Labelled photos from "Dataset", an image-classification folder in Fish-Snap/fishsnap-ml. The possible labels are: ikan bawal hitam, cipa-cipa fish, ikan kembung, kenyar fish, ikan kuwe, salem fish, ikan sebelah, ikan selar bulat, ikan tenggiri papan, tuna fish.

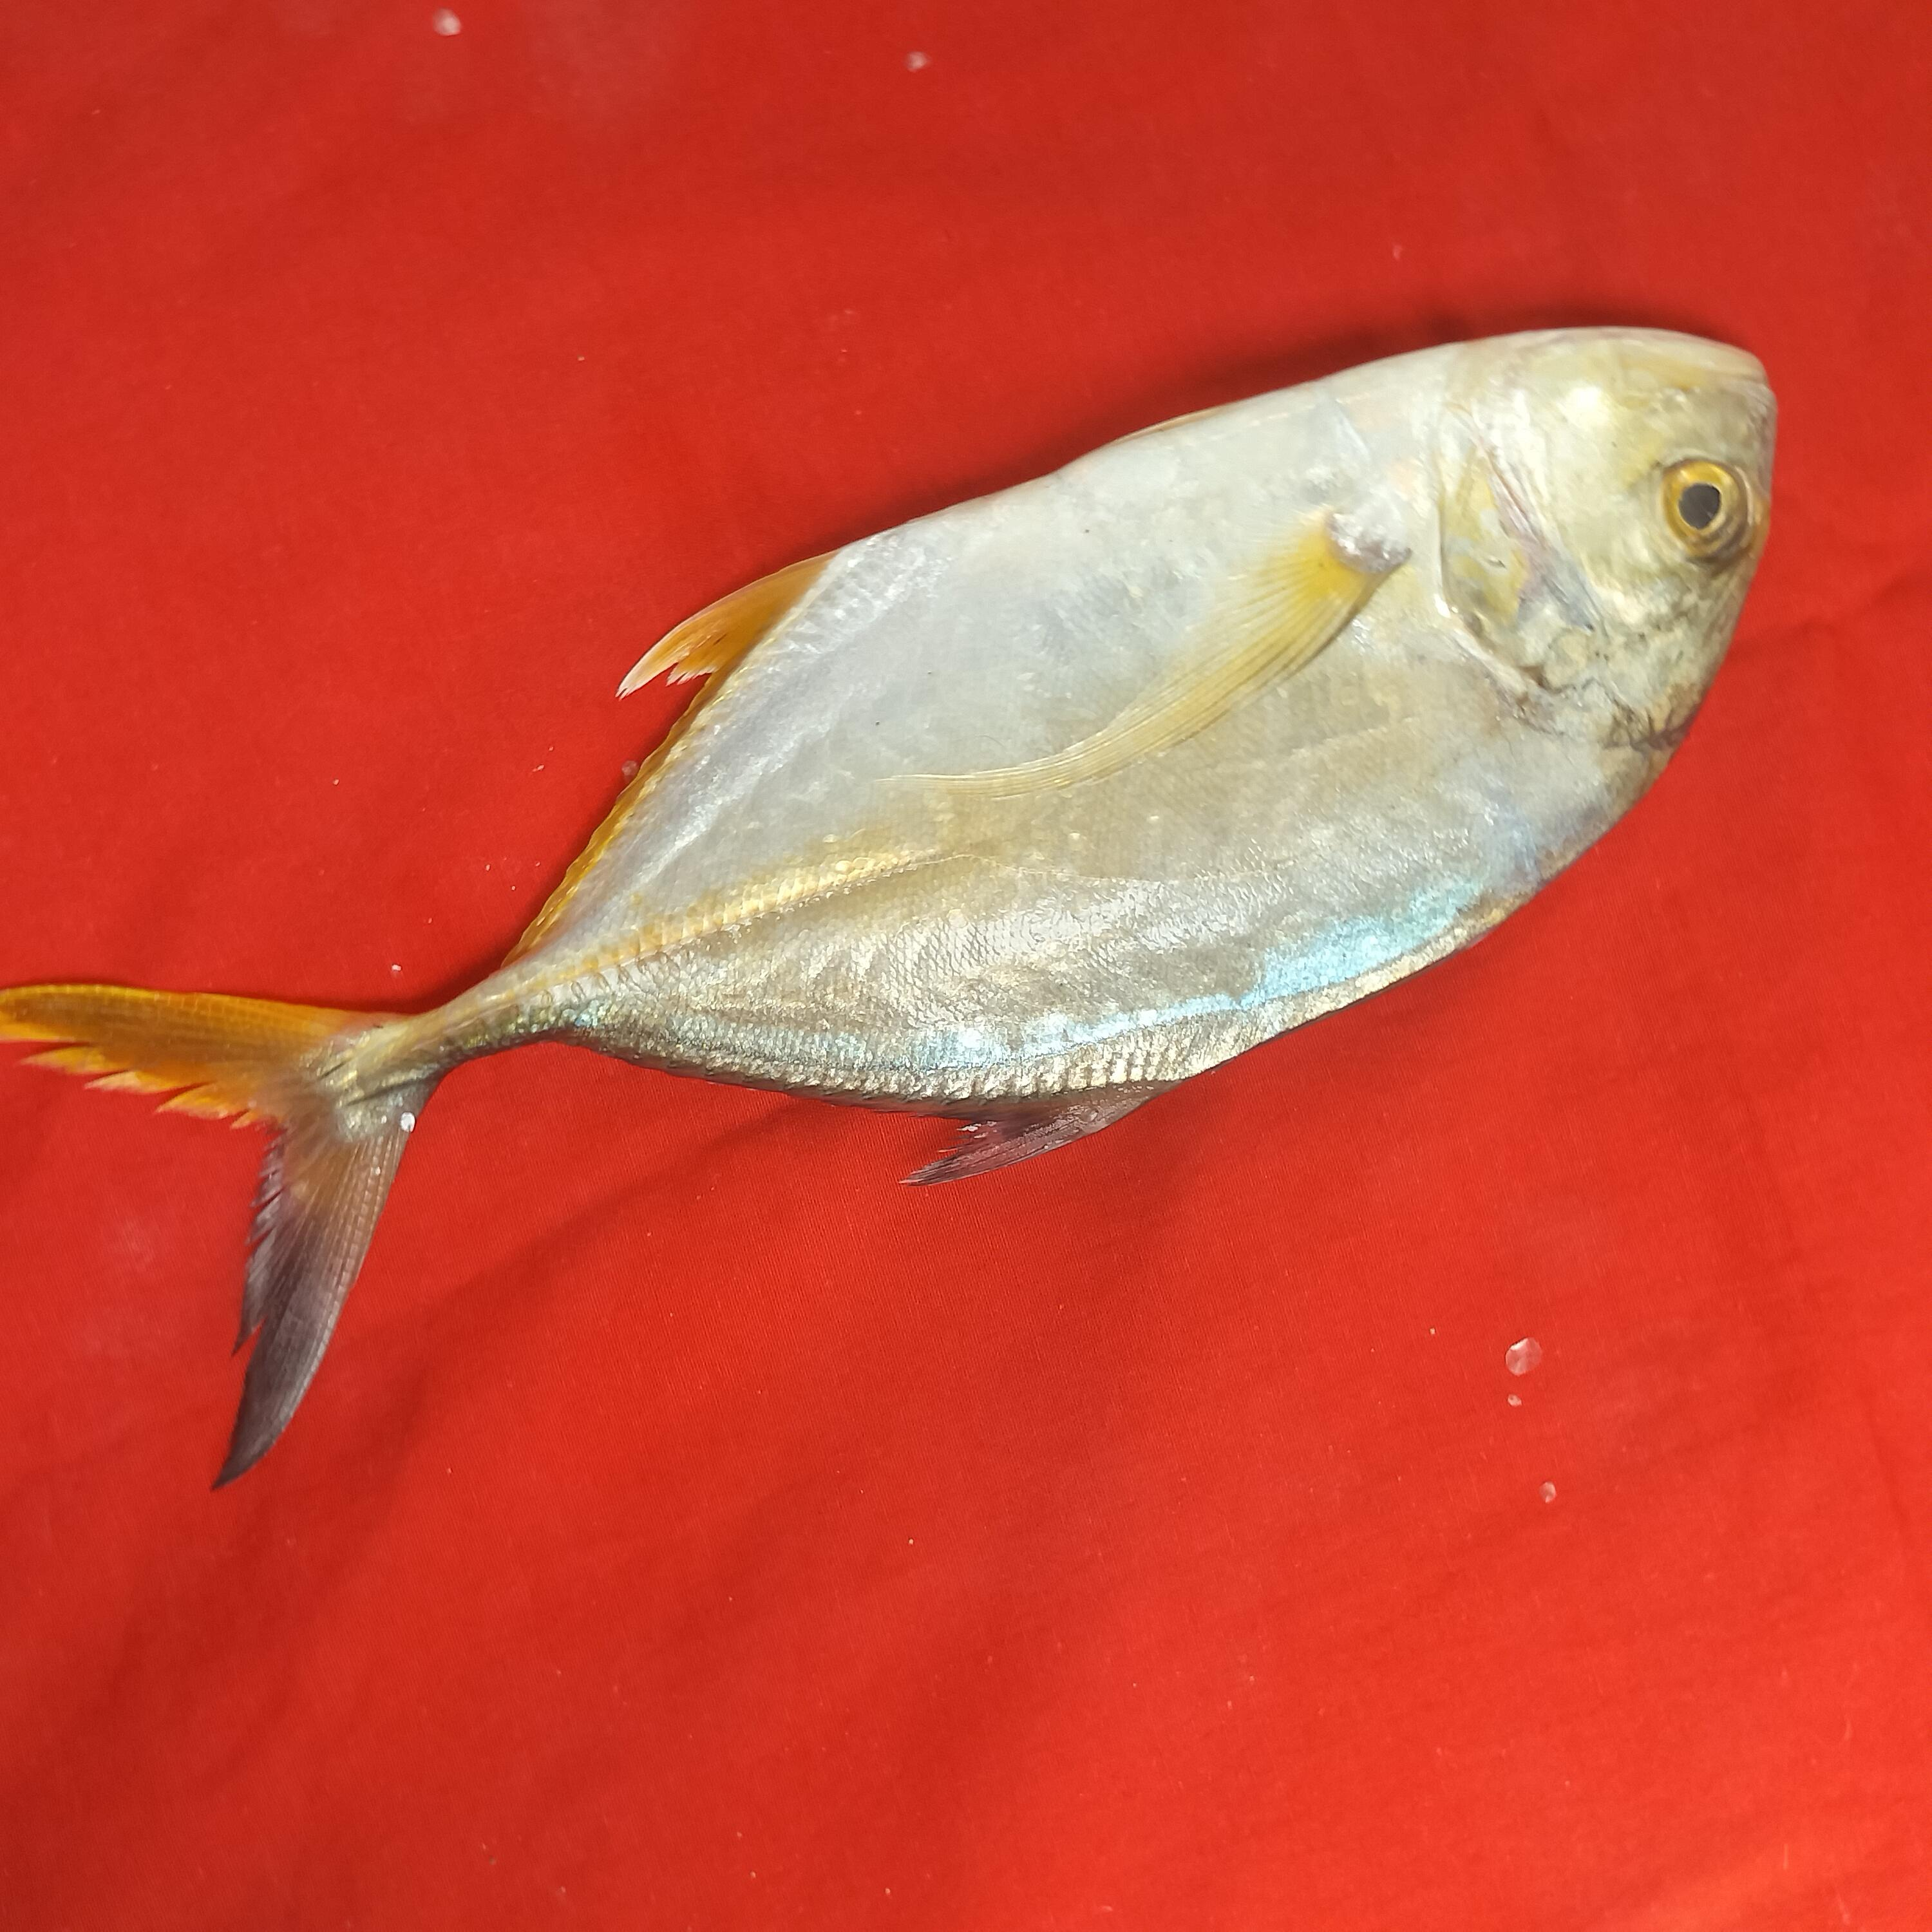
Label: ikan kuwe

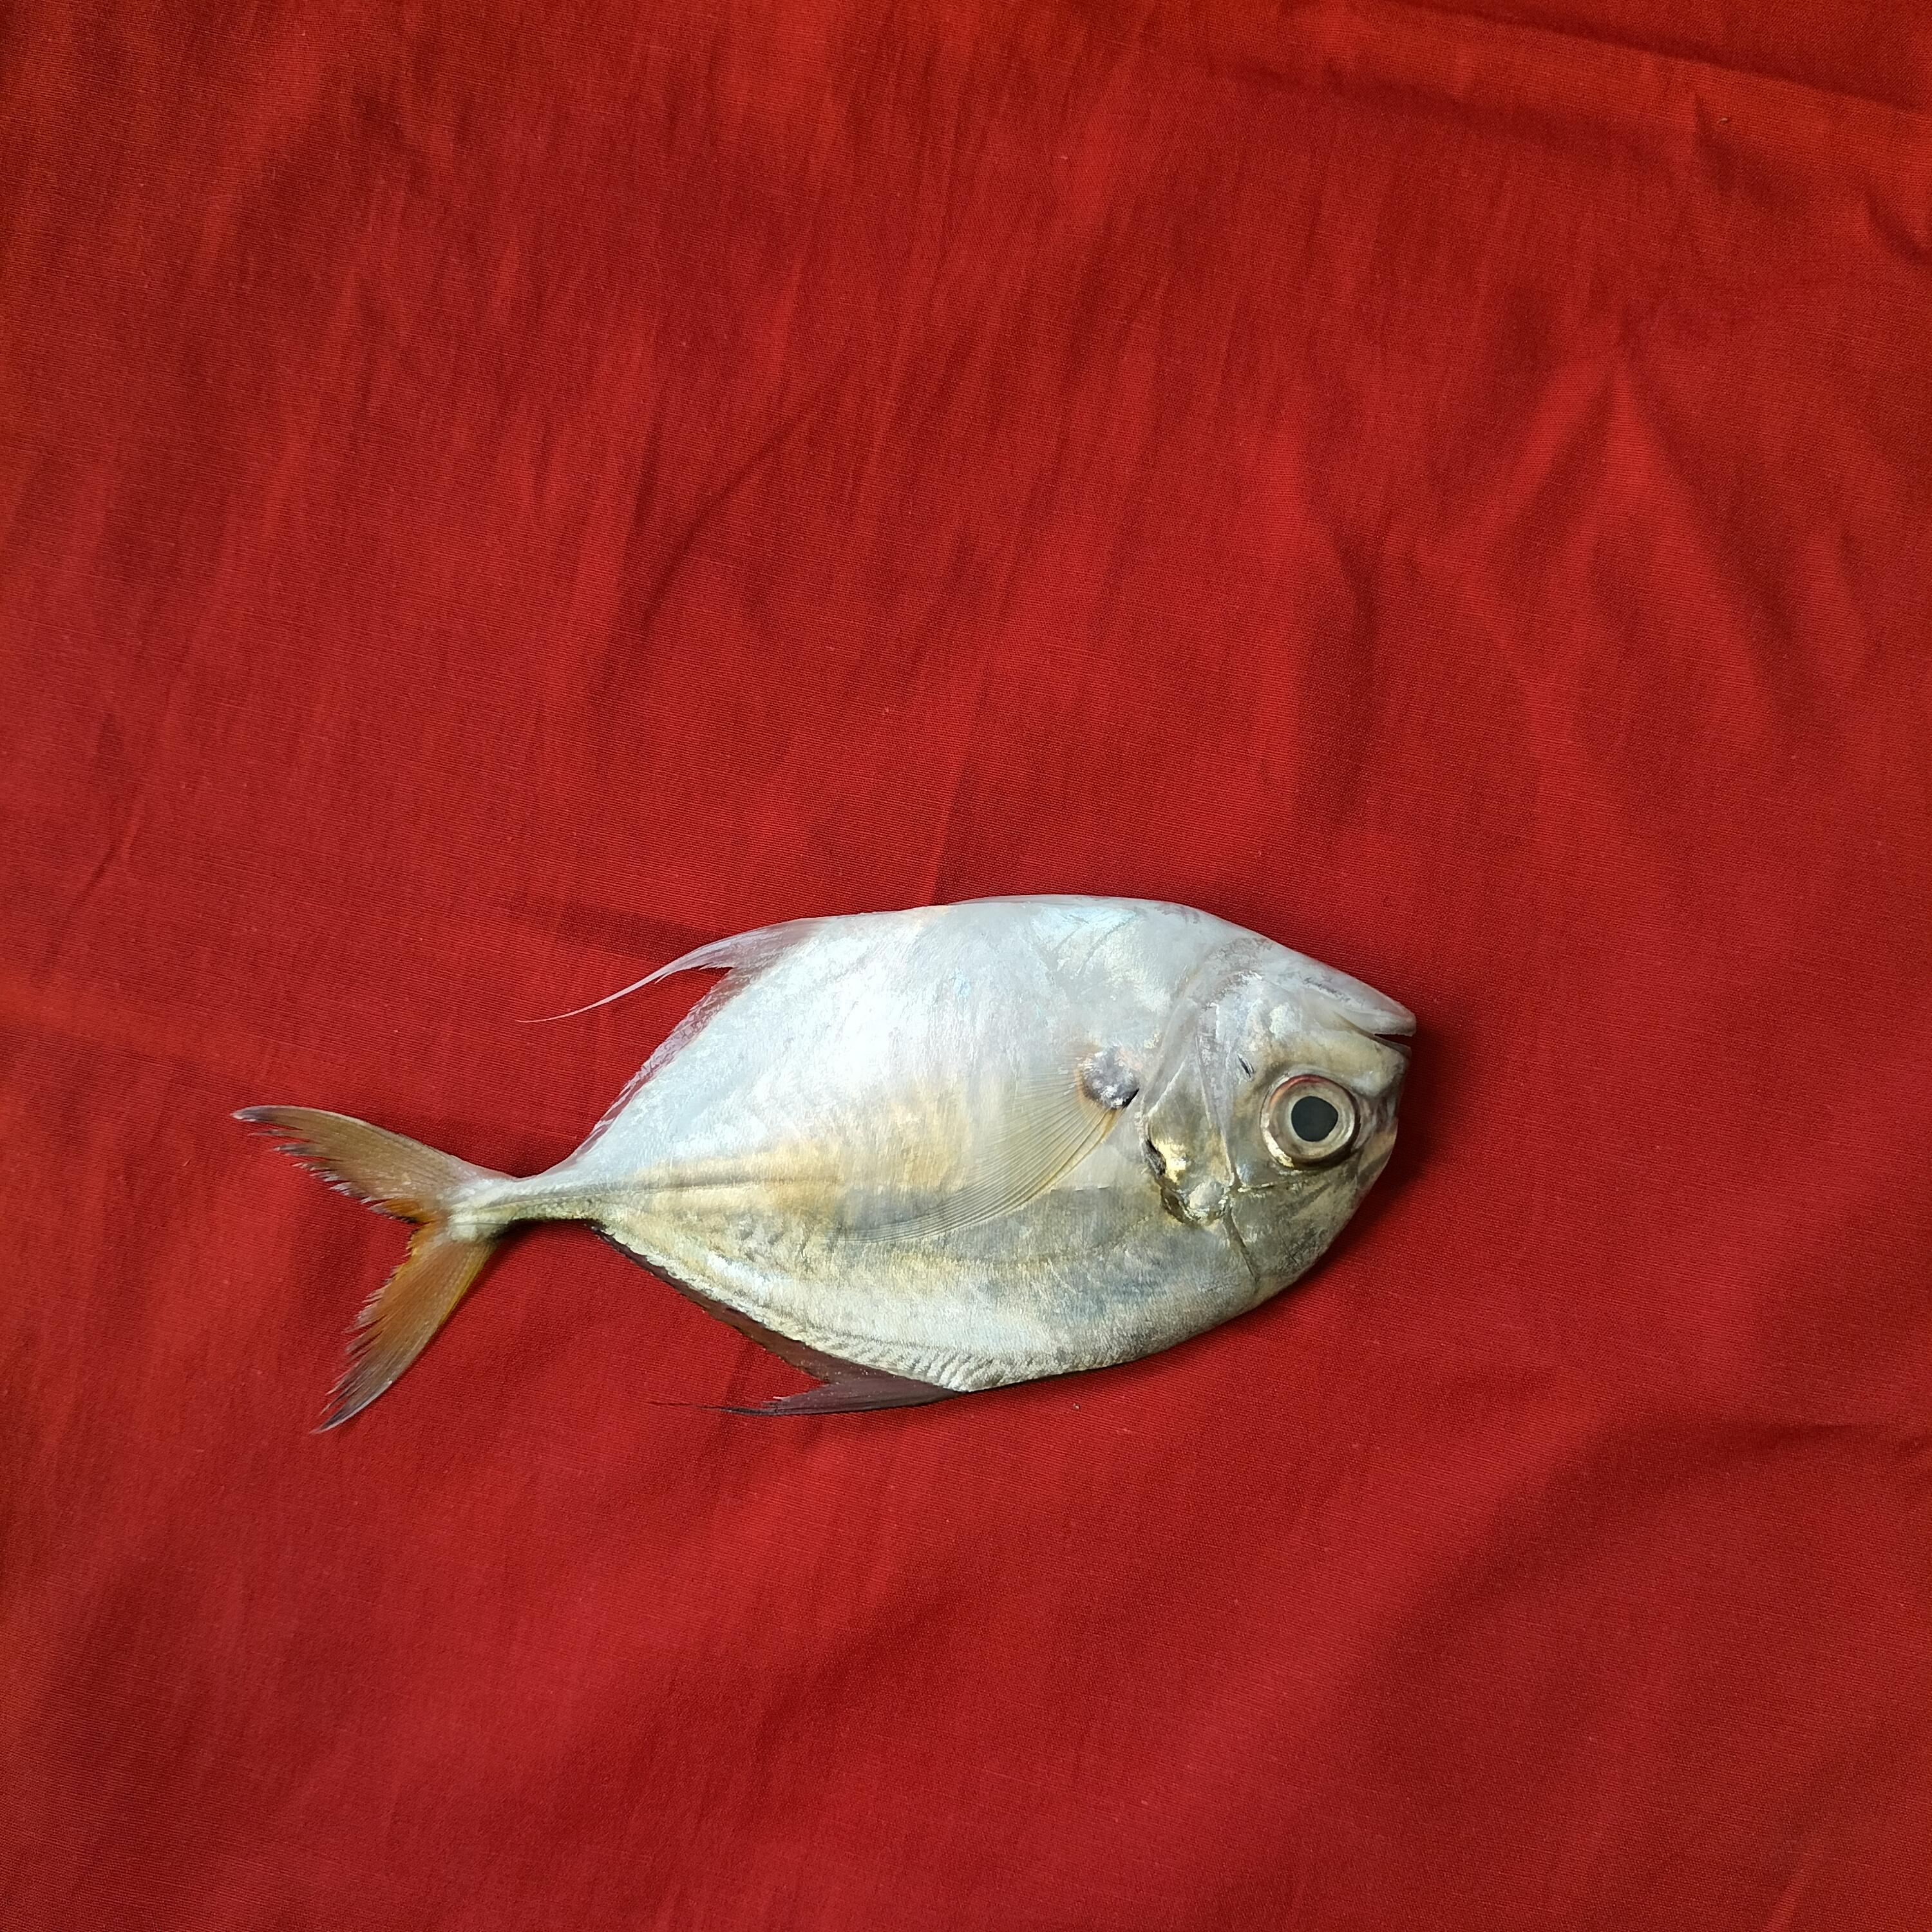
Label: cipa-cipa fish

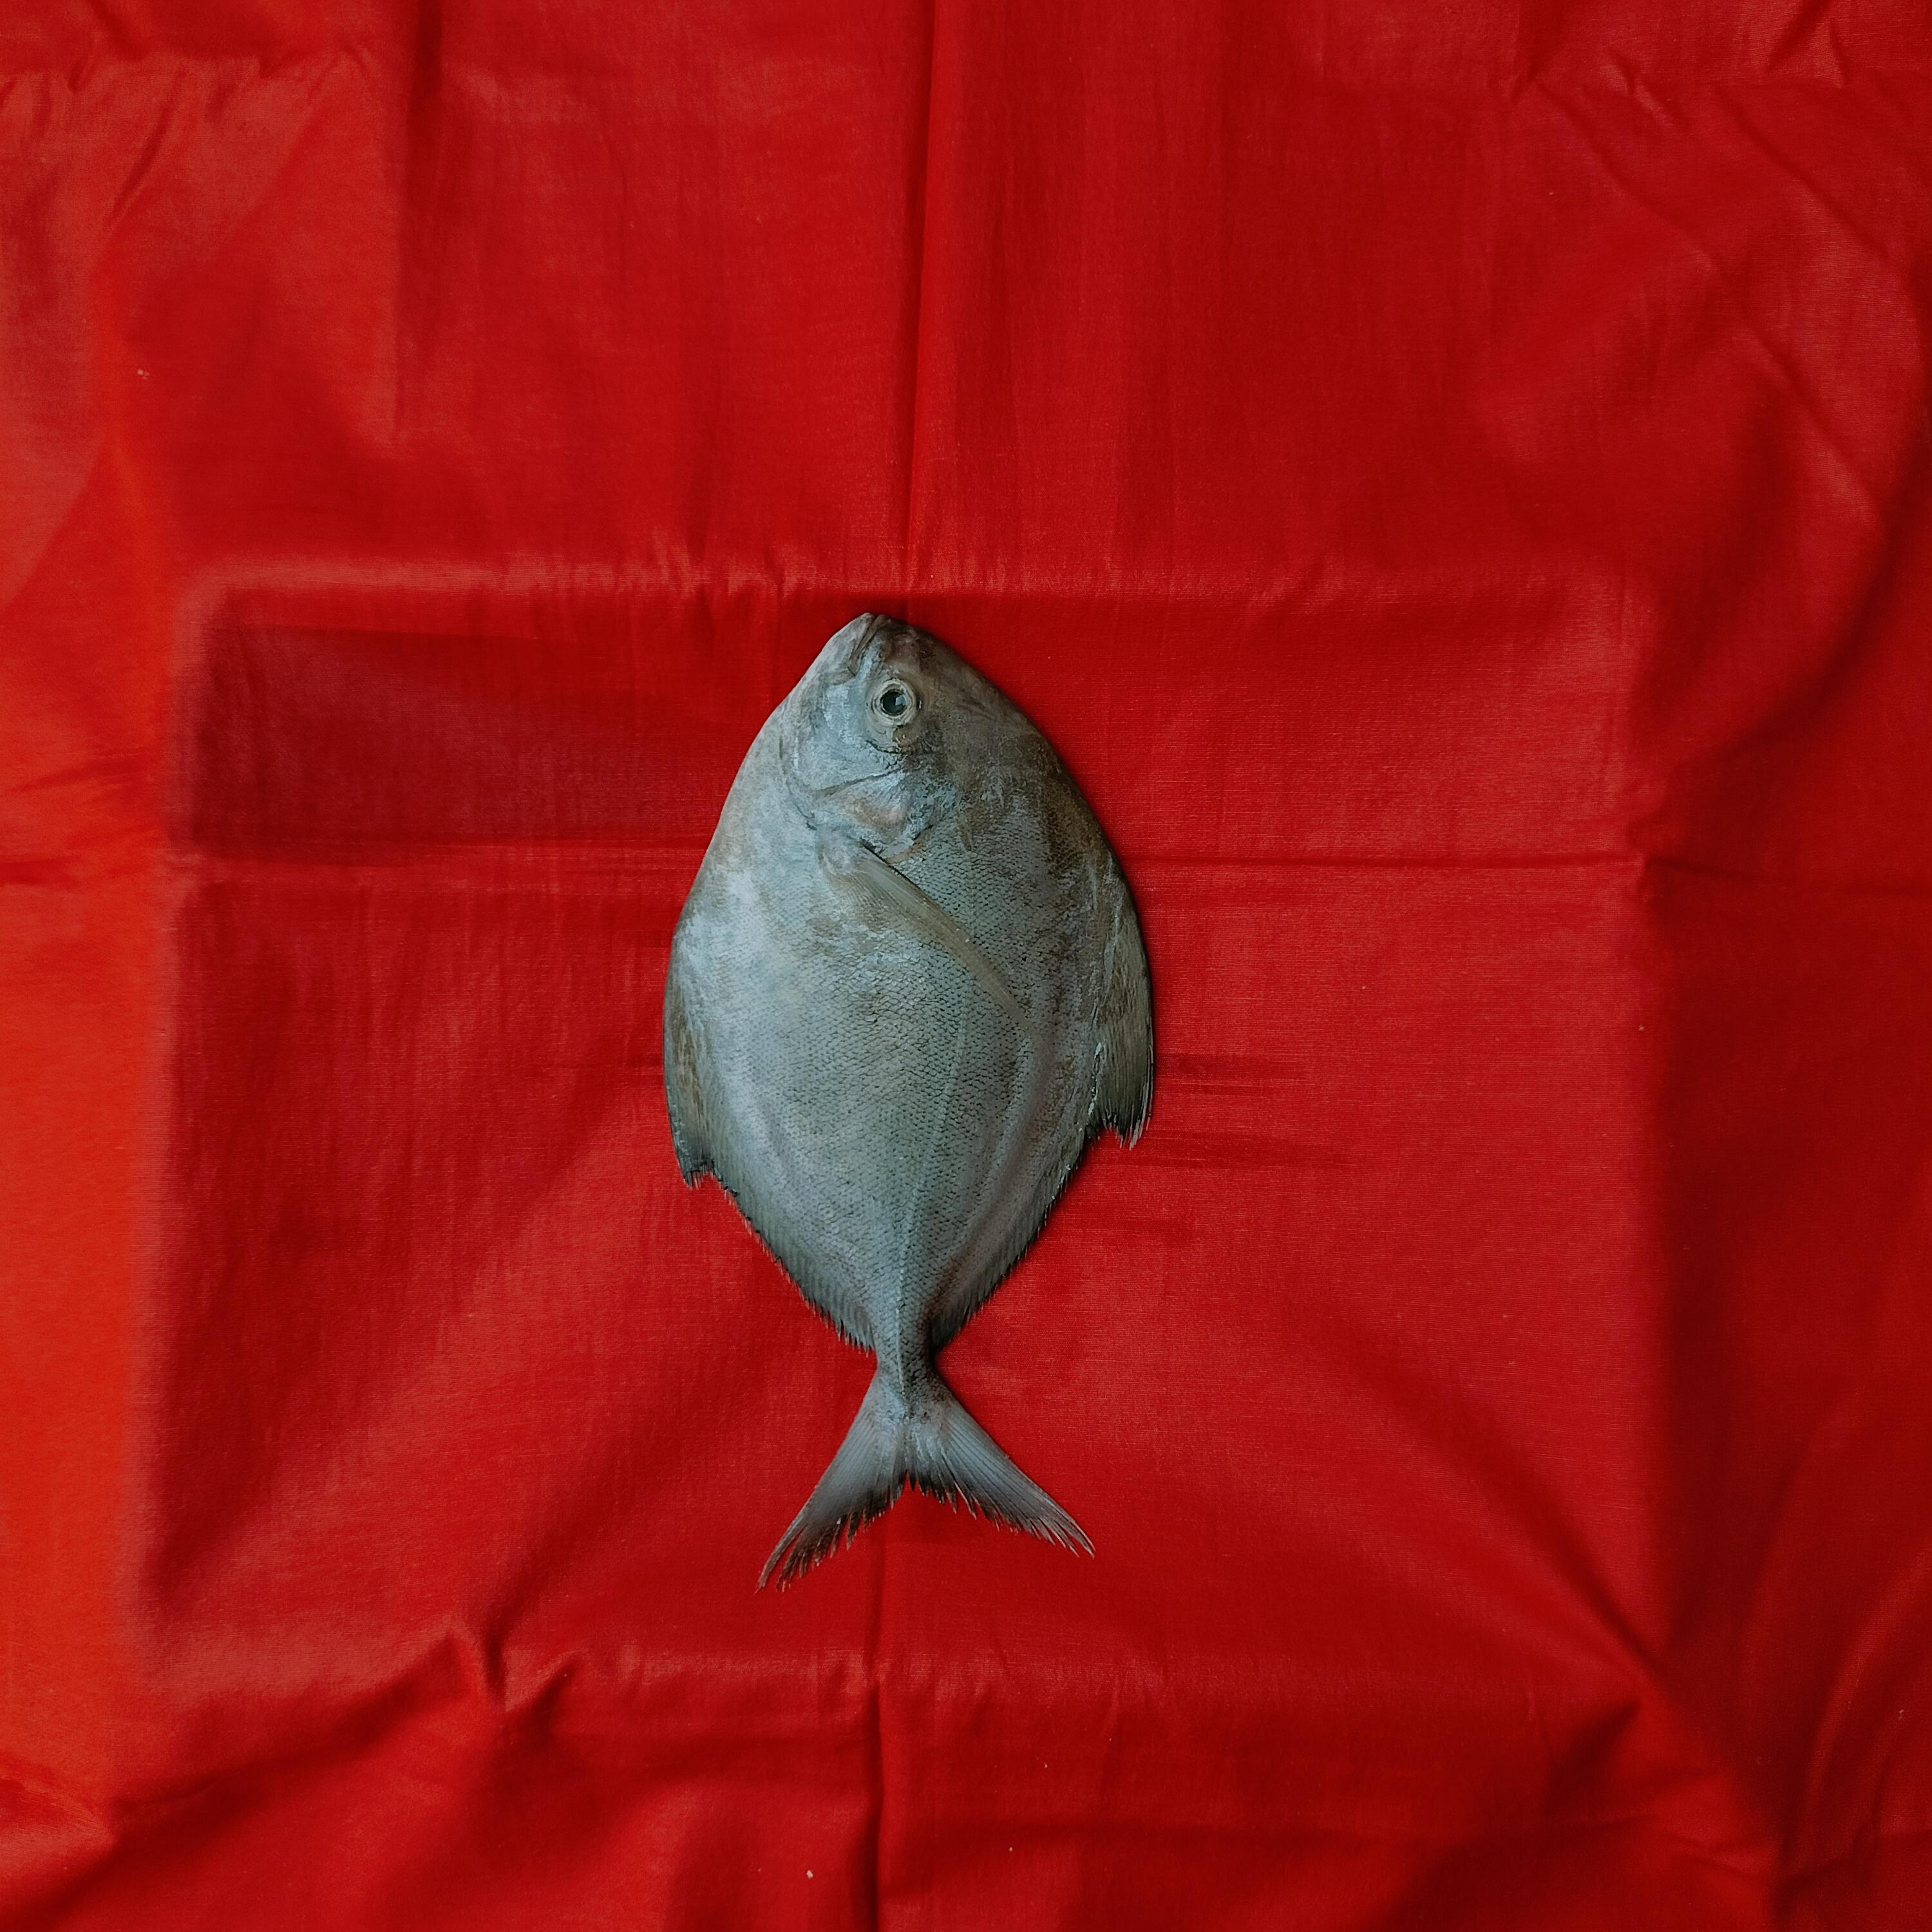
Label: ikan bawal hitam

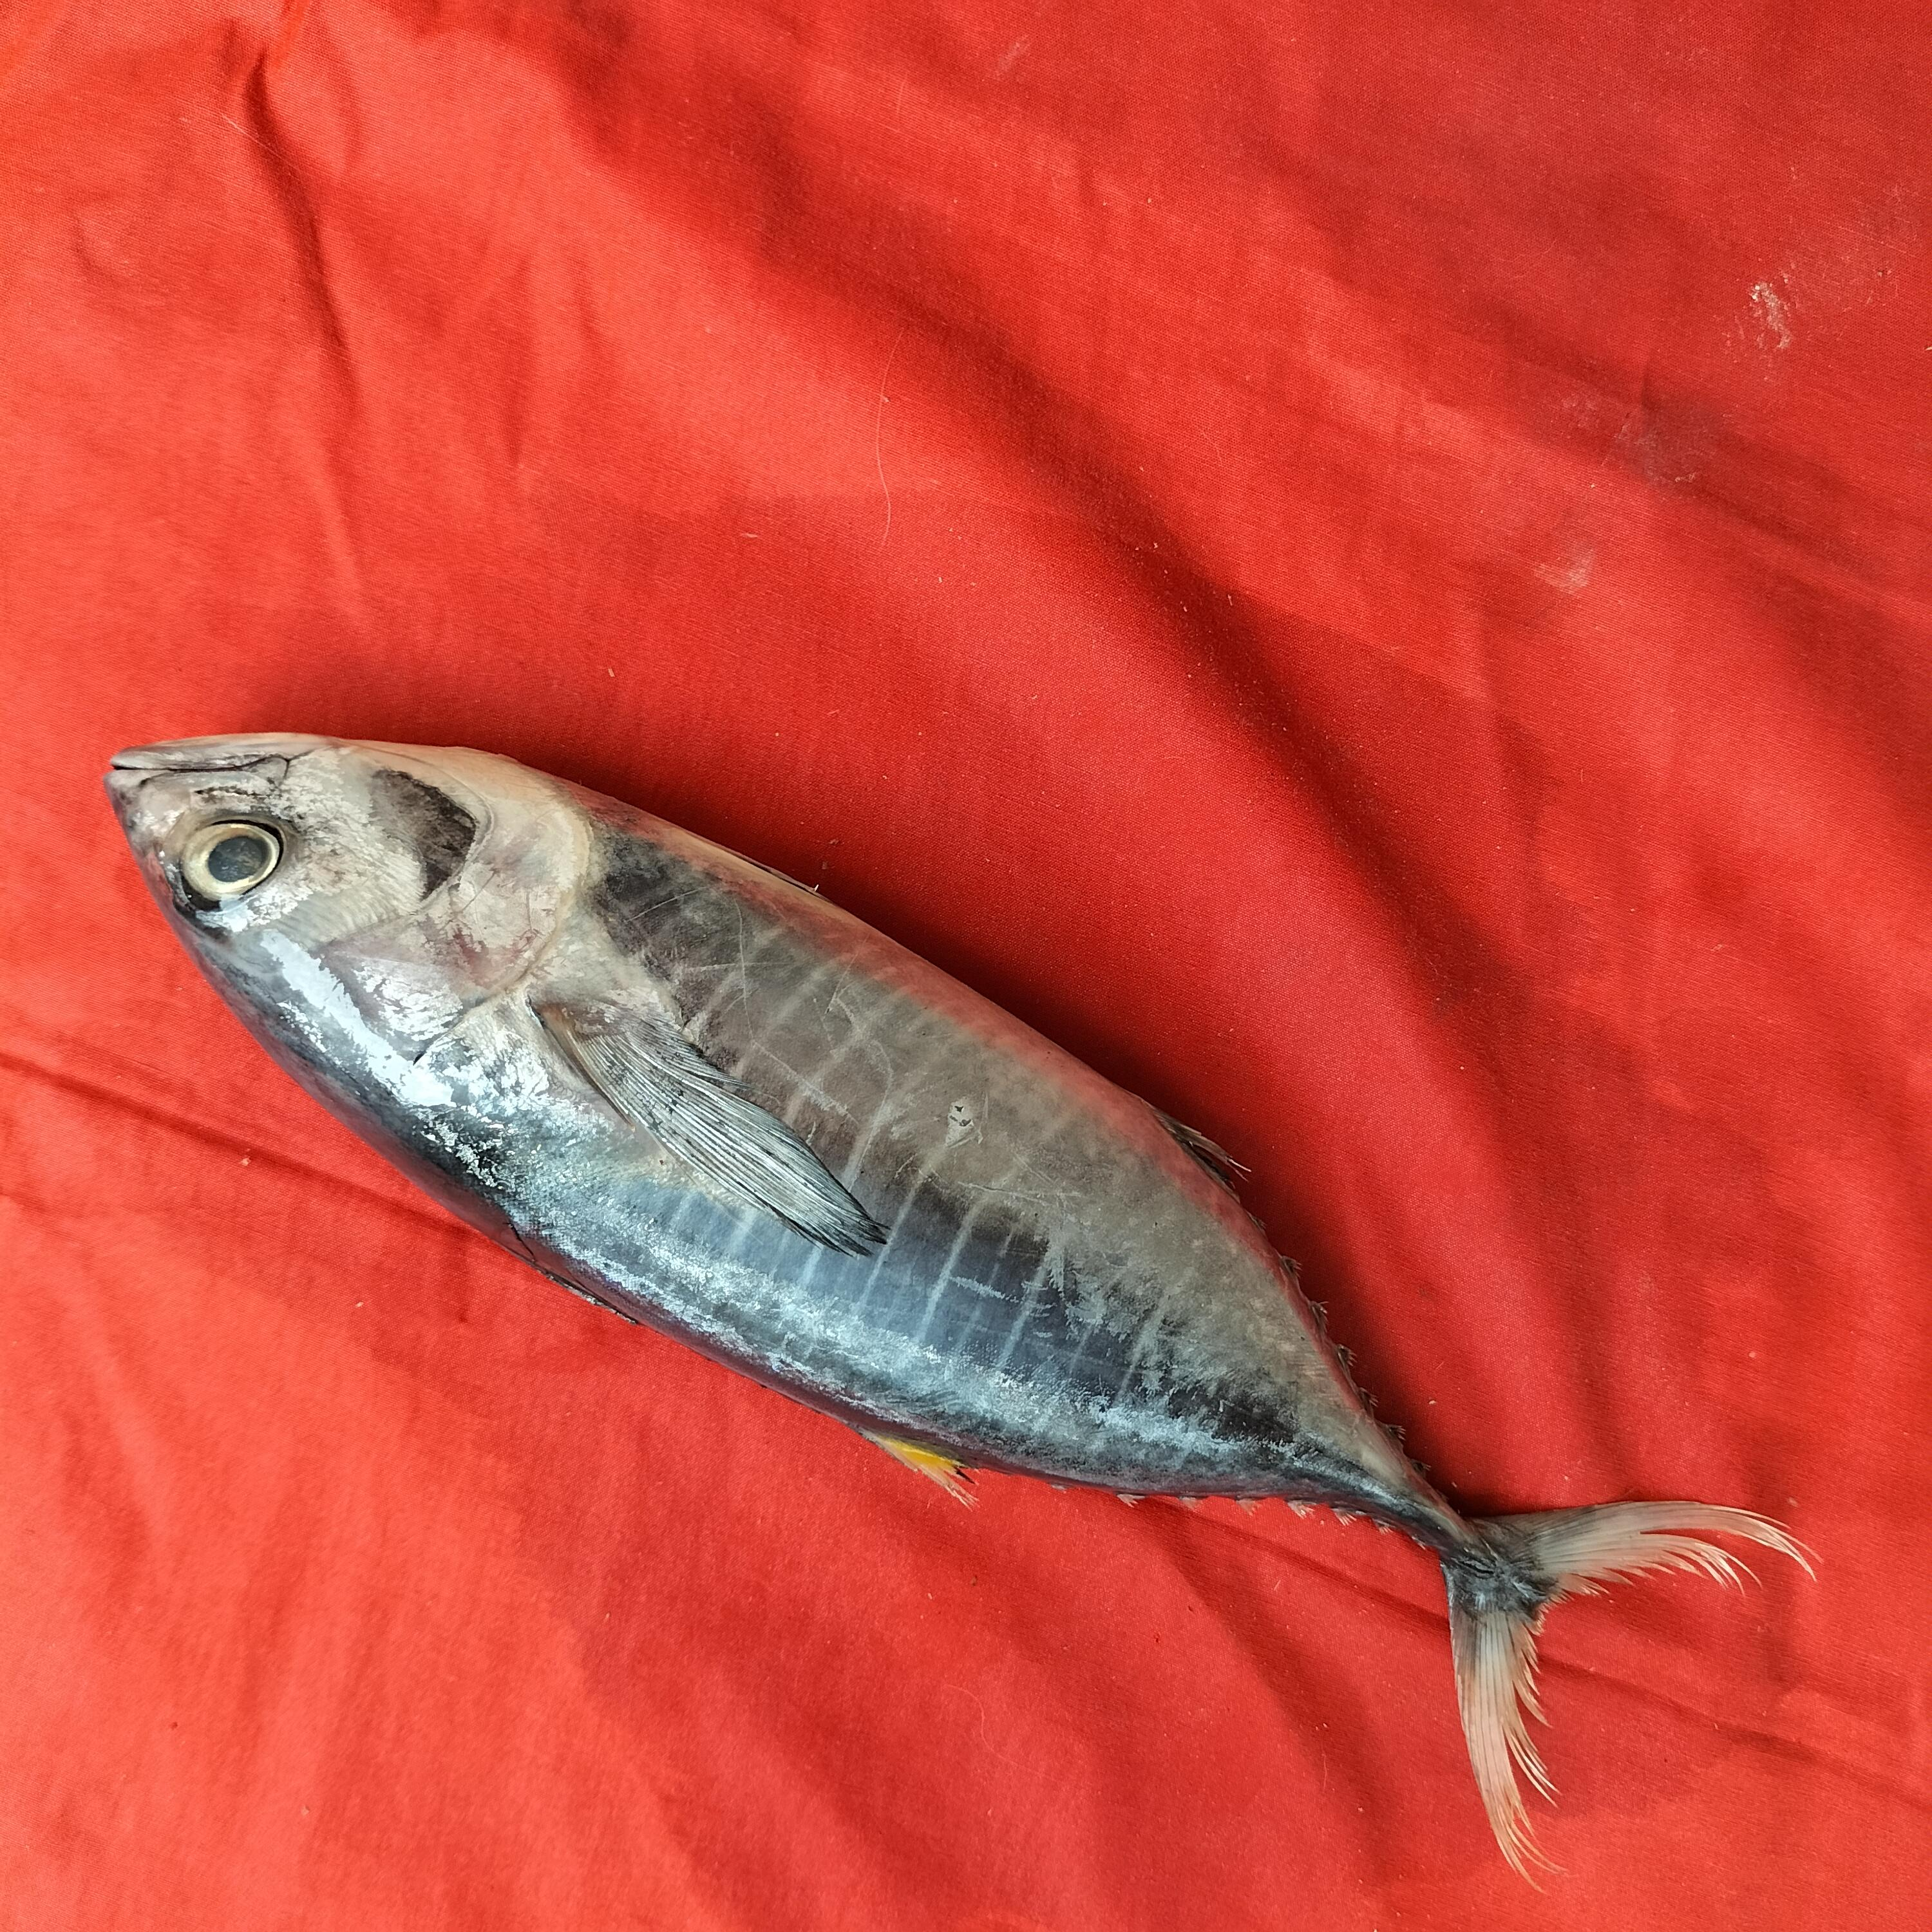
Label: tuna fish

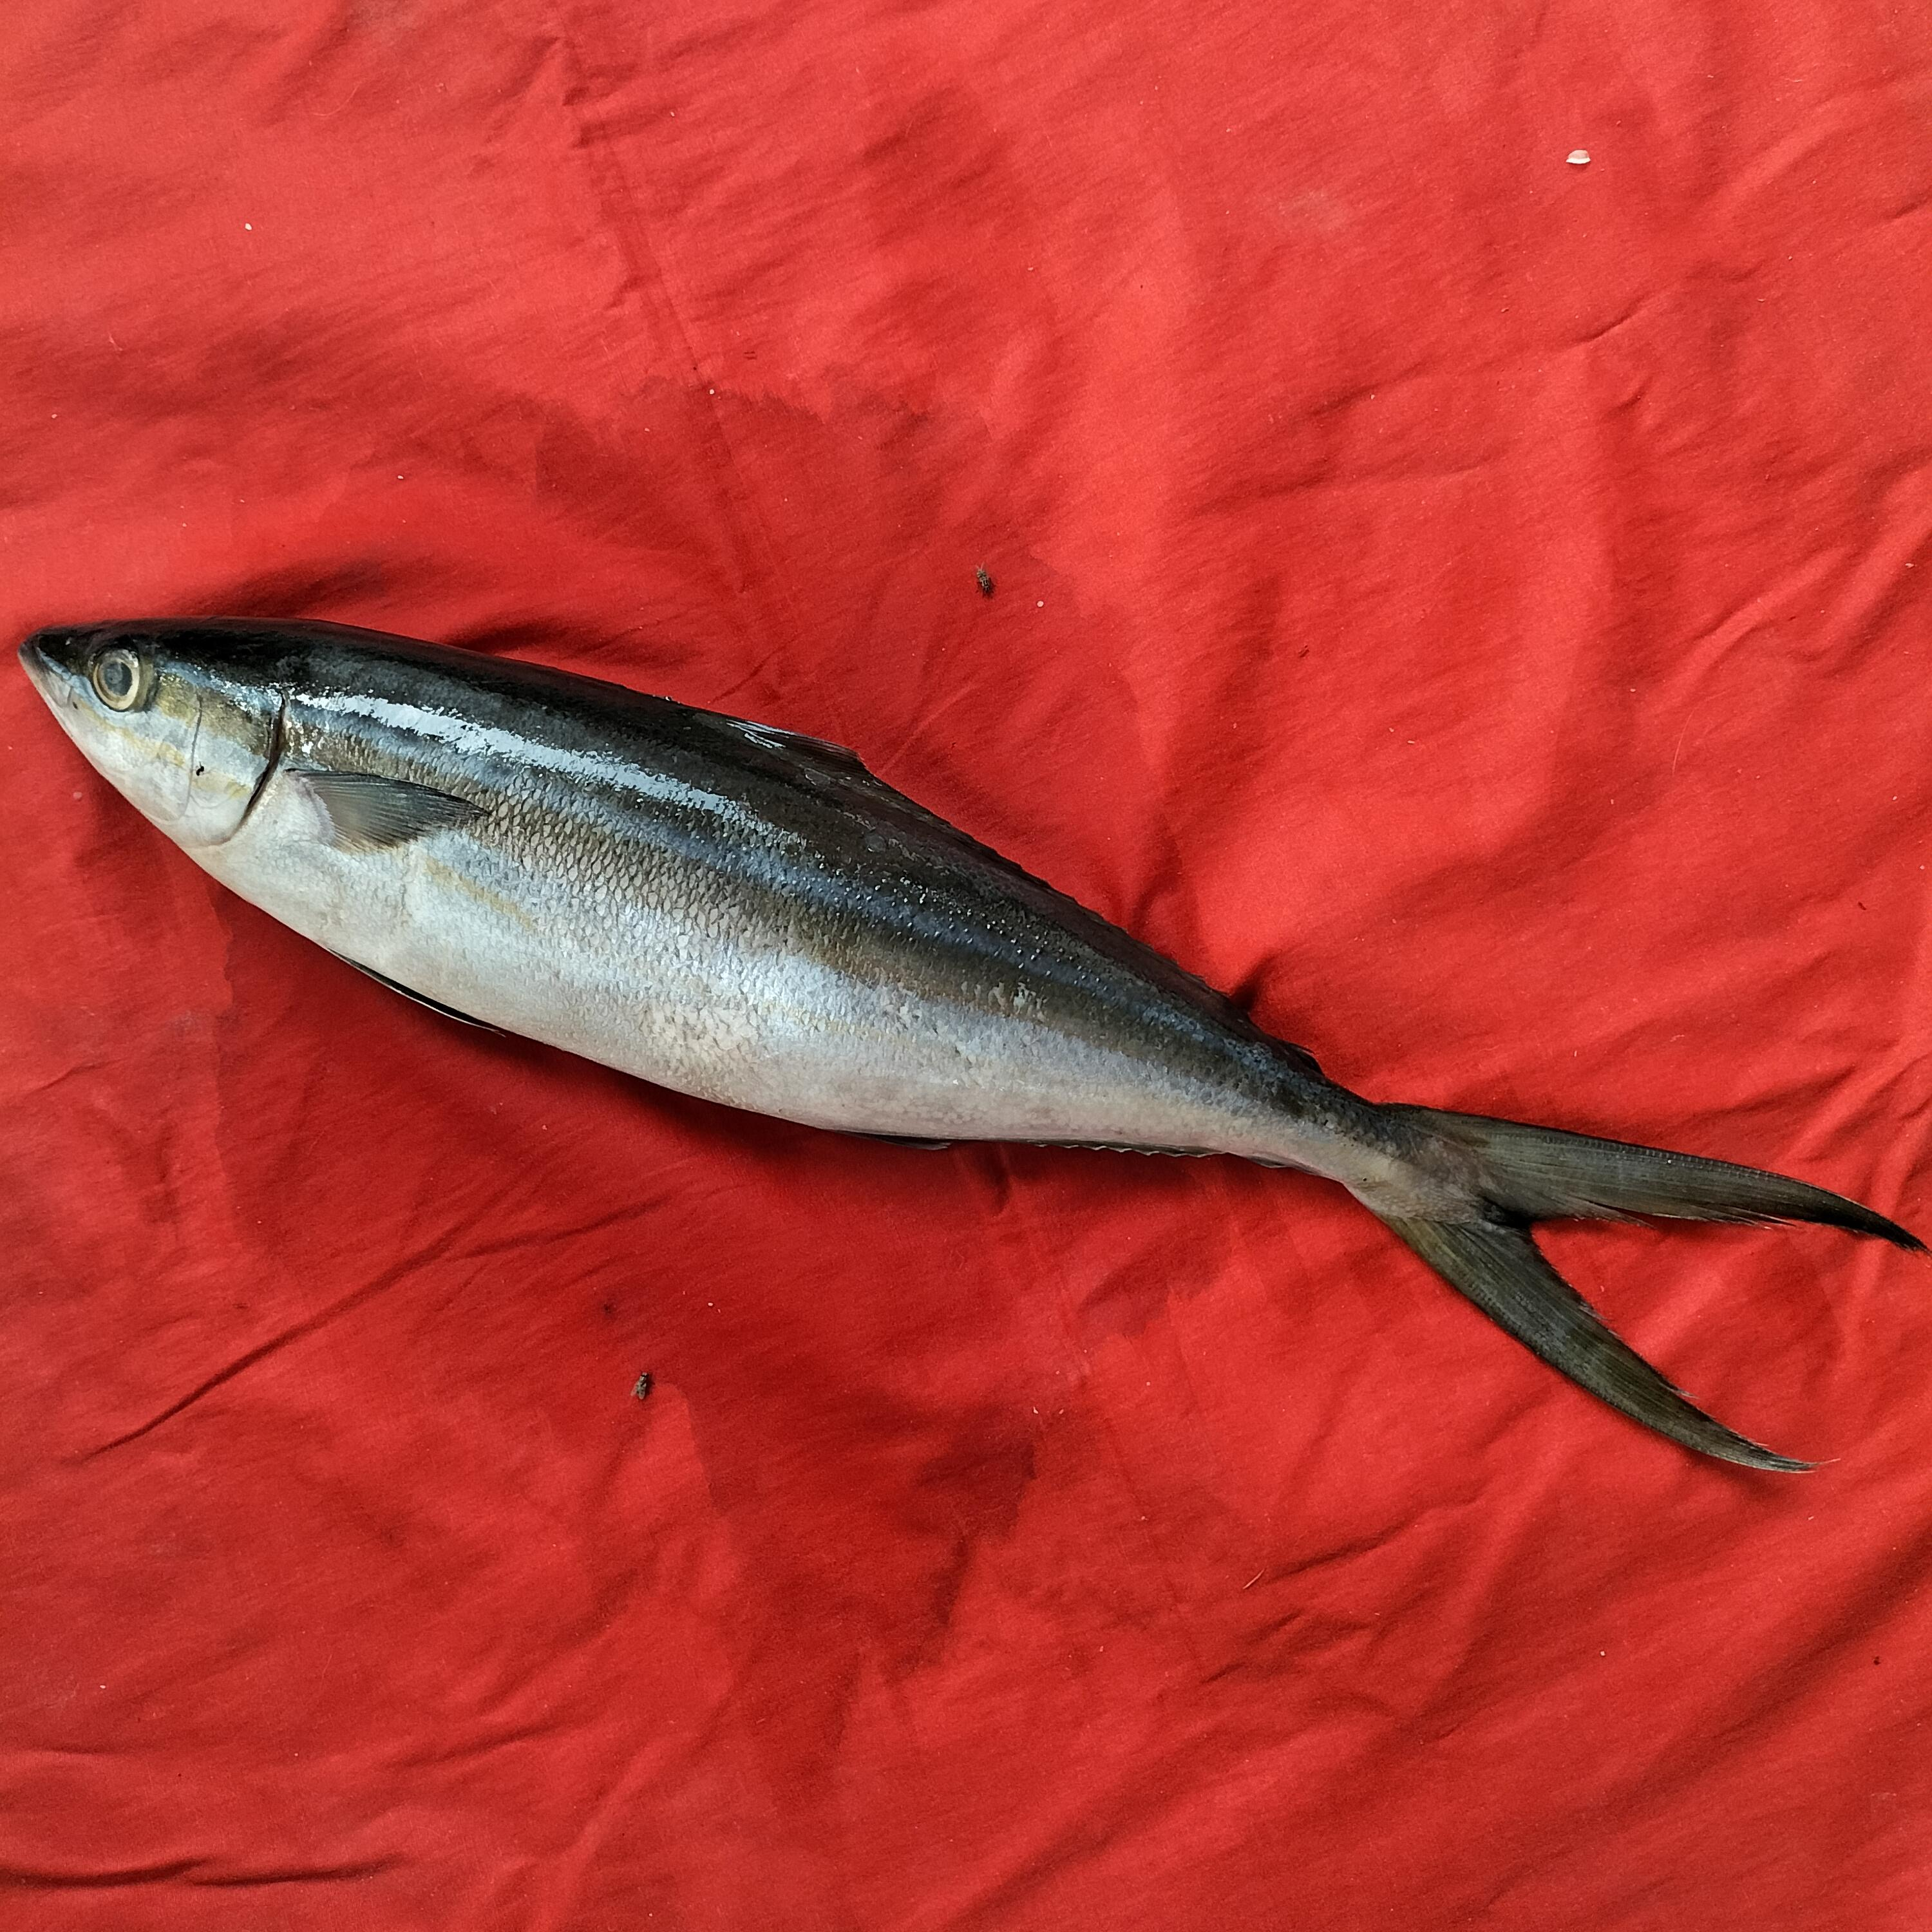
Label: salem fish

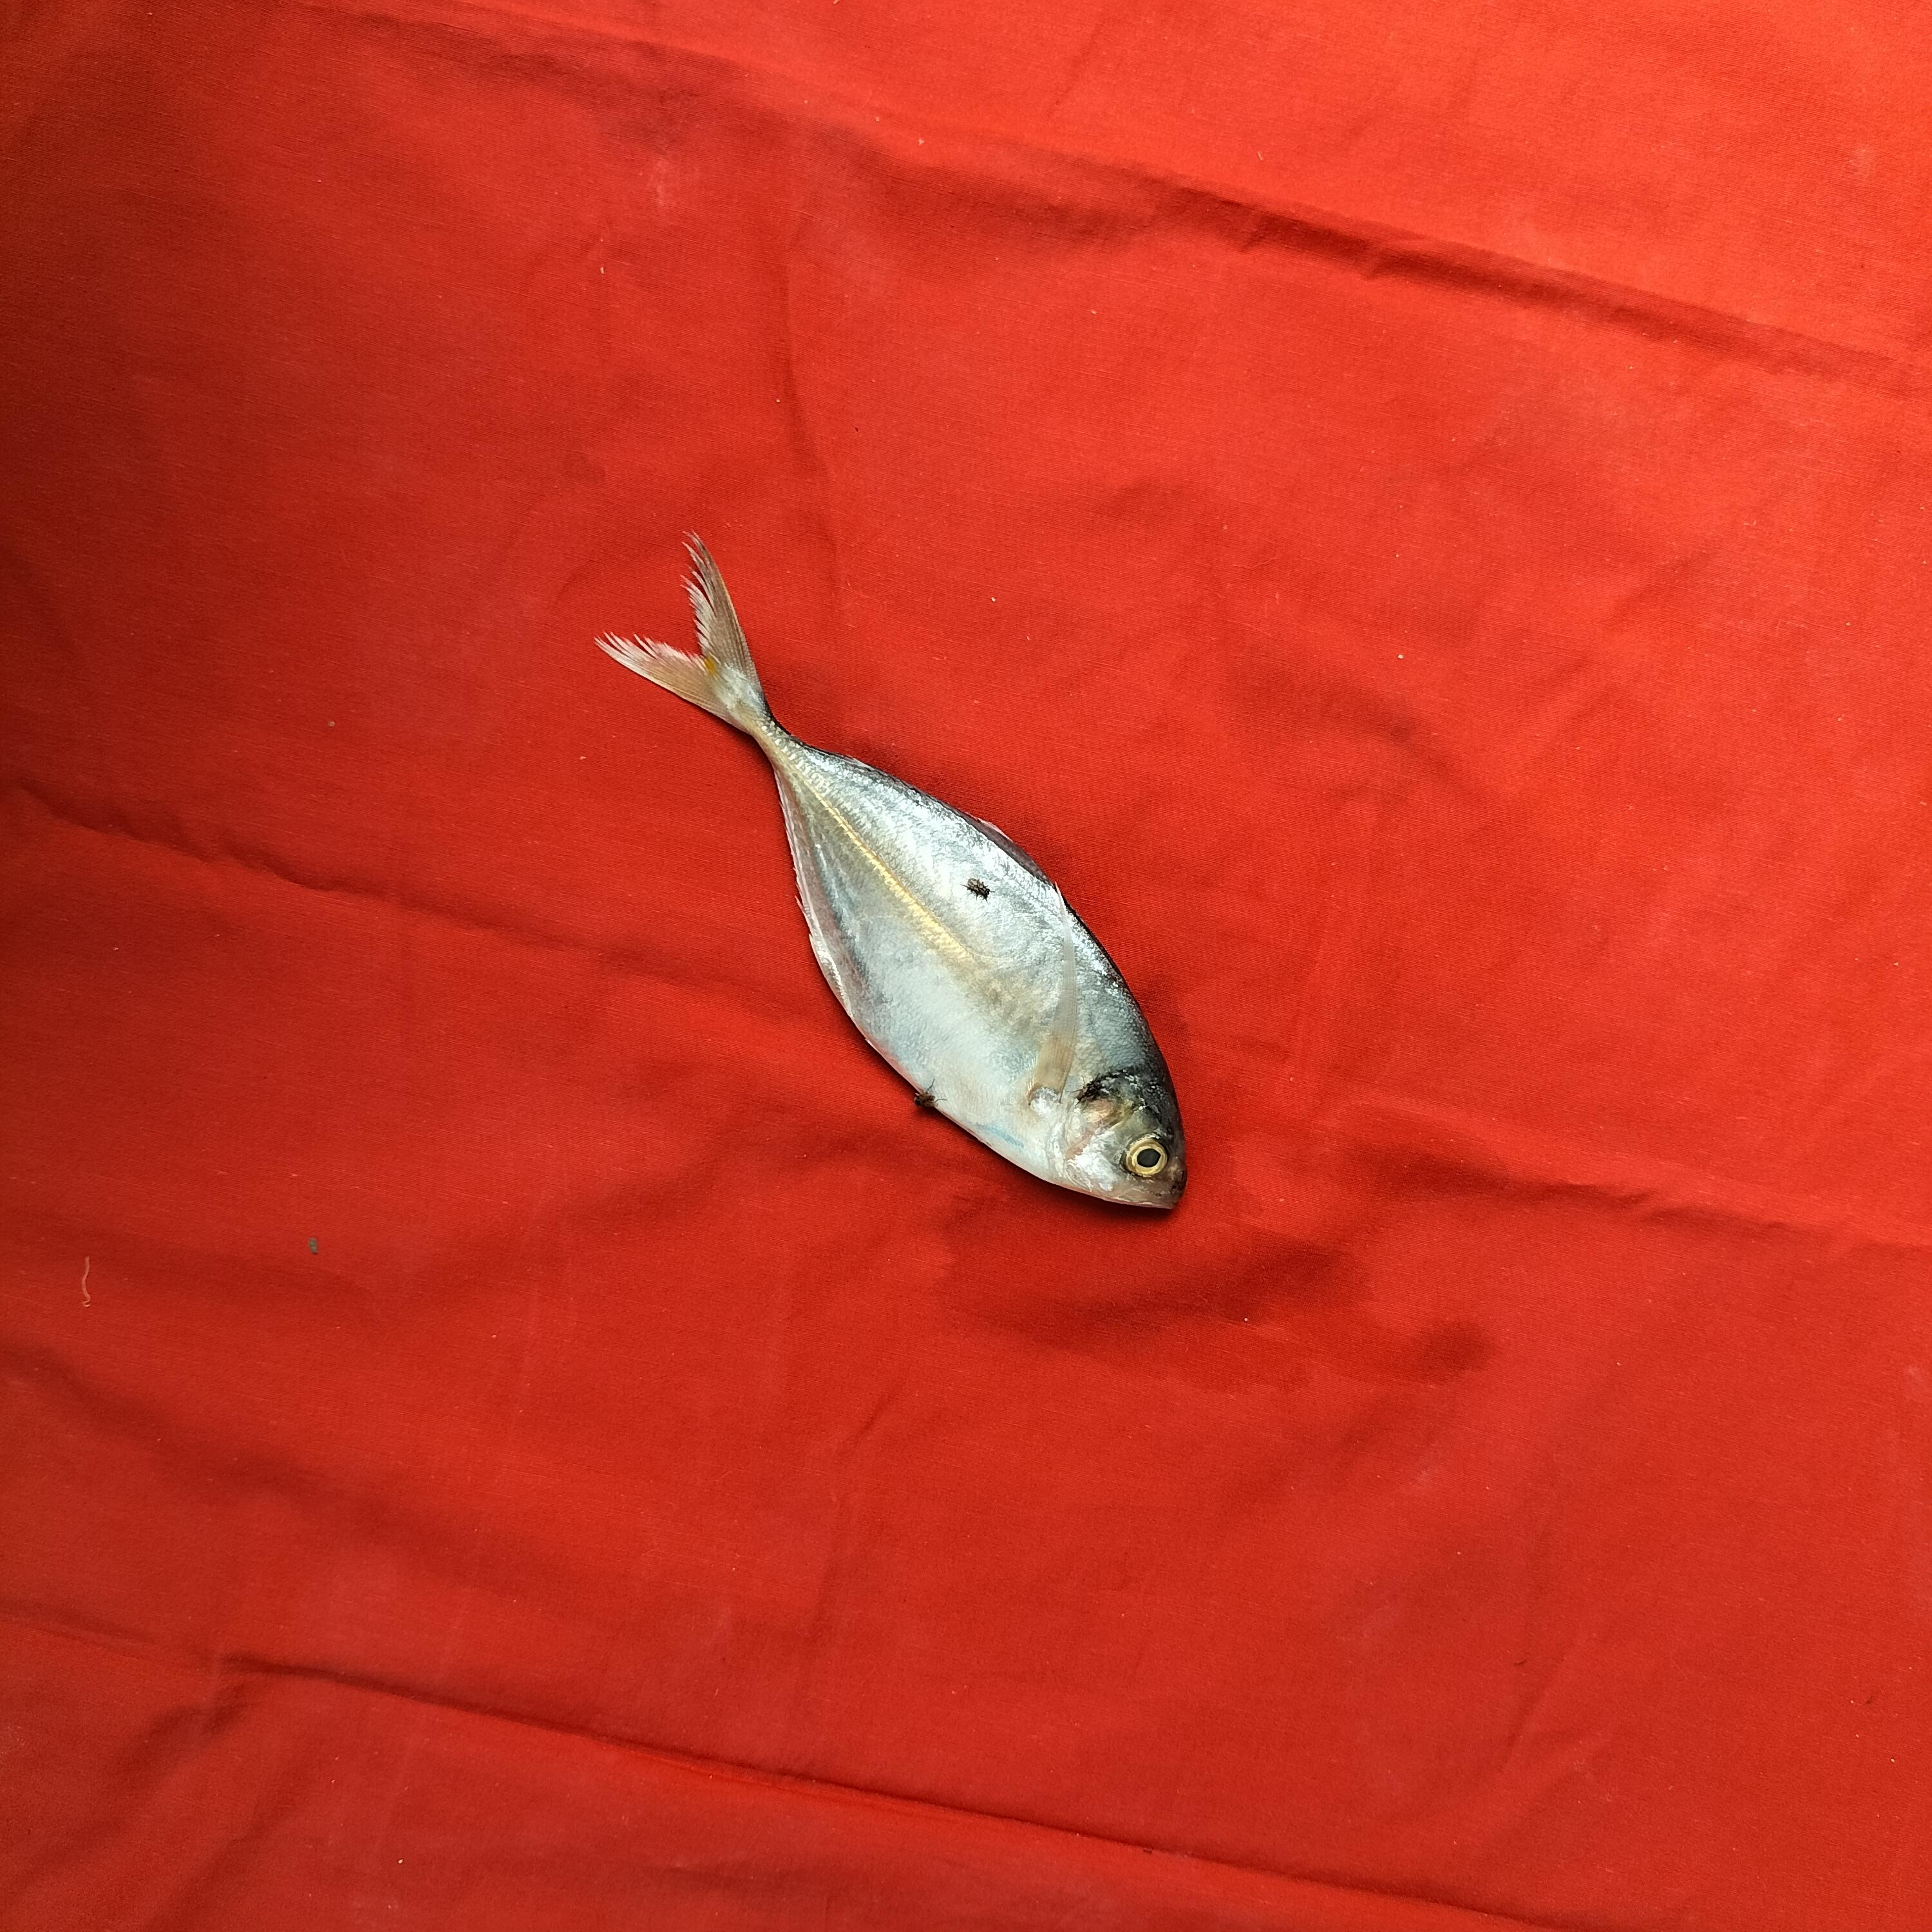
Label: ikan selar bulat
